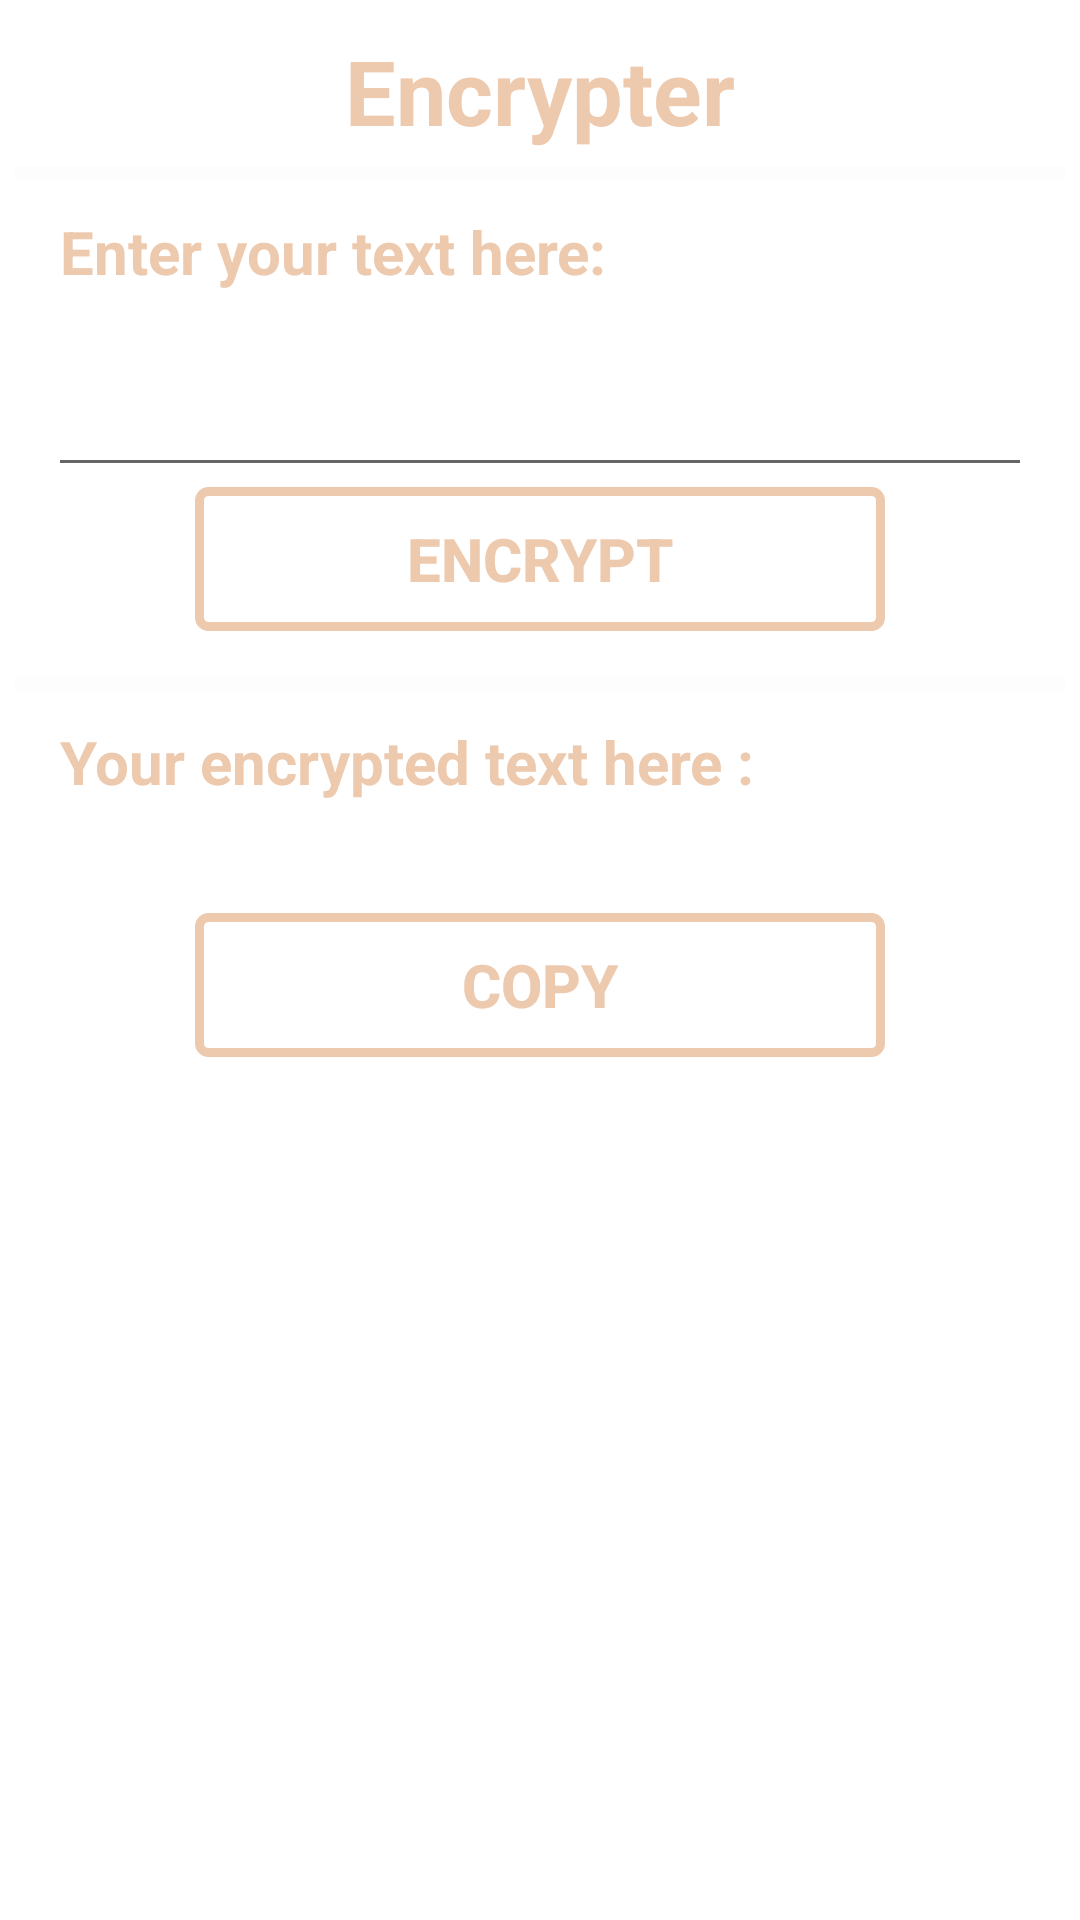

Produce the Android XML layout that renders to this screen, including the resource entries it uses.
<!-- AndroidManifest.xml: application theme Theme.Cryptoking -->
<!-- res/layout/activity_encoder.xml -->
<?xml version="1.0" encoding="utf-8"?>
<ScrollView xmlns:android="http://schemas.android.com/apk/res/android"
    xmlns:app="http://schemas.android.com/apk/res-auto"
    xmlns:tools="http://schemas.android.com/tools"
    android:layout_width="match_parent"
    android:layout_height="match_parent"
    android:background="@drawable/background5"
    android:orientation="vertical"
    tools:context=".Encoder">

    <LinearLayout
        android:layout_width="match_parent"
        android:layout_height="wrap_content"
        android:orientation="vertical"
        android:layout_margin="5dp">
        <LinearLayout
            android:layout_width="match_parent"
            android:layout_height="wrap_content"
            android:orientation="vertical"
            android:layout_marginTop="5dp">

            <TextView
                android:layout_width="wrap_content"
                android:layout_height="wrap_content"
                android:layout_gravity="center"
                android:text="Encrypter"
                android:textSize="30sp"
                android:textColor="#EDC9AE"
                android:textStyle="bold"/>
        </LinearLayout>

        <LinearLayout
            android:layout_width="match_parent"
            android:layout_height="wrap_content"
            android:orientation="vertical"
            android:layout_gravity="center"
            android:layout_marginTop="5dp">

            <View
                android:id="@+id/divider1"
                android:layout_width="wrap_content"
                android:layout_height="5dp"
                android:background="#66FAFAFA"/>
        </LinearLayout>

        <LinearLayout
            android:layout_width="match_parent"
            android:layout_height="wrap_content"
            android:orientation="vertical"
            android:layout_marginTop="5dp"
            android:layout_marginLeft="15dp"
            android:layout_marginRight="15dp">

            <TextView
                android:layout_width="wrap_content"
                android:layout_height="wrap_content"
                android:textStyle="bold"
                android:text="Enter your text here:"
                android:textColor="#EDC9AE"
                android:textSize="20sp"
                android:layout_marginTop="5dp"
                android:layout_gravity="left"/>

            <EditText
                android:id="@+id/etenc"
                android:layout_width="360dp"
                android:layout_height="60dp"
                android:layout_gravity="center"
                android:textSize="20sp"
                android:textColor="#FAFAFA"
                android:layout_marginTop="5dp"/>

            <Button
                android:id="@+id/btnenc"
                android:layout_width="230dp"
                android:layout_height="wrap_content"
                android:layout_gravity="center"
                android:text="Encrypt"
                android:textSize="20sp"
                android:textStyle="bold"
                android:background="@drawable/buttonoutline"
                android:onClick="enc"
                android:textColor="#EDC9AE"/>
        </LinearLayout>
        <LinearLayout
            android:layout_width="match_parent"
            android:layout_height="wrap_content"
            android:orientation="vertical"
            android:layout_gravity="center"
            android:layout_marginTop="15dp">

            <View
                android:id="@+id/divider2"
                android:layout_width="wrap_content"
                android:layout_height="5dp"
                android:background="#66FAFAFA"/>
        </LinearLayout>
        <LinearLayout
            android:layout_width="wrap_content"
            android:layout_height="wrap_content"
            android:orientation="vertical"
            android:layout_marginTop="5dp"
            android:layout_marginLeft="15dp"
            android:layout_marginRight="15dp">

            <TextView
                android:layout_width="wrap_content"
                android:layout_height="wrap_content"
                android:text="Your encrypted text here :"
                android:textColor="#EDC9AE"
                android:textStyle="bold"
                android:textSize="20sp"
                android:layout_marginTop="5dp"
                android:layout_gravity="left"/>

            <TextView
                android:id="@+id/enctv"
                android:layout_width="wrap_content"
                android:layout_height="wrap_content"
                android:textSize="20sp"
                android:layout_gravity="left"
                android:textColor="#FAFAFA"
                android:layout_marginTop="5dp"/>
        </LinearLayout>
        <LinearLayout
            android:layout_width="match_parent"
            android:layout_height="wrap_content"
            android:orientation="vertical"
            android:layout_margin="5dp"
            android:layout_marginLeft="15dp"
            android:layout_marginRight="15dp">

            <Button
                android:id="@+id/btndcp2"
                android:layout_width="230dp"
                android:layout_height="wrap_content"
                android:layout_gravity="center"
                android:text="Copy"
                android:textStyle="bold"
                android:background="@drawable/buttonoutline"
                android:textSize="20sp"
                android:textColor="#EDC9AE"
                android:onClick="cp2"/>

        </LinearLayout>

    </LinearLayout>

</ScrollView>
<!-- resources referenced by this layout -->
<resources>
  <!-- drawable buttonoutline (drawable) -->
  <?xml version="1.0" encoding="utf-8"?>
  <shape xmlns:android="http://schemas.android.com/apk/res/android">
  
      <stroke
          android:width="3dp"
          android:color="#EDC9AE"/>
      <corners
          android:radius="3dp"/>
  
  
  </shape>
  <style name="Theme.Cryptoking" parent="Theme.MaterialComponents.DayNight.DarkActionBar">
          
          <item name="colorPrimary">@color/purple_500</item>
          <item name="colorPrimaryVariant">@color/purple_700</item>
          <item name="colorOnPrimary">@color/white</item>
          
          <item name="colorSecondary">@color/teal_200</item>
          <item name="colorSecondaryVariant">@color/teal_700</item>
          <item name="colorOnSecondary">@color/black</item>
          
          <item name="android:statusBarColor" tools:targetApi="l">?attr/colorPrimaryVariant</item>
          
      </style>
  <!-- not gathered from this repository: default colours our renderer supplied (Android Studio template values) -->
  <color name="purple_500">#FF6200EE</color>
  <color name="purple_700">#FF3700B3</color>
  <color name="teal_200">#FF03DAC5</color>
  <color name="teal_700">#FF018786</color>
  <color name="black">#FF000000</color>
  <color name="white">#FFFFFFFF</color>
</resources>
